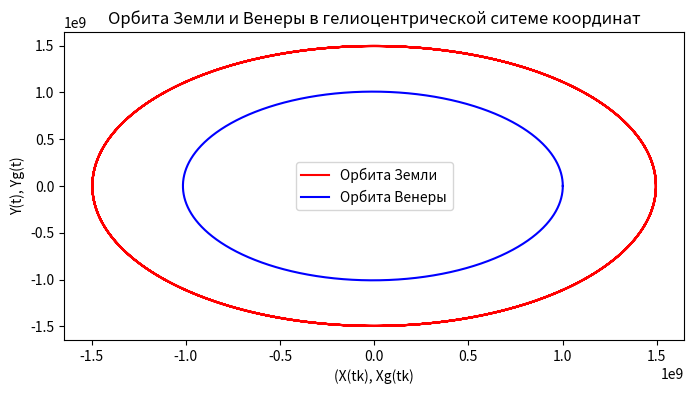
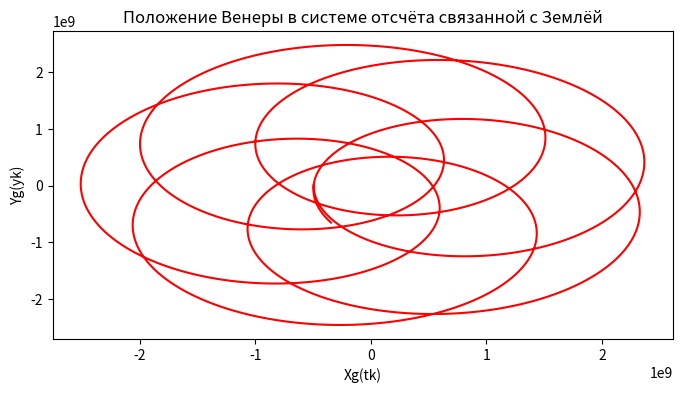
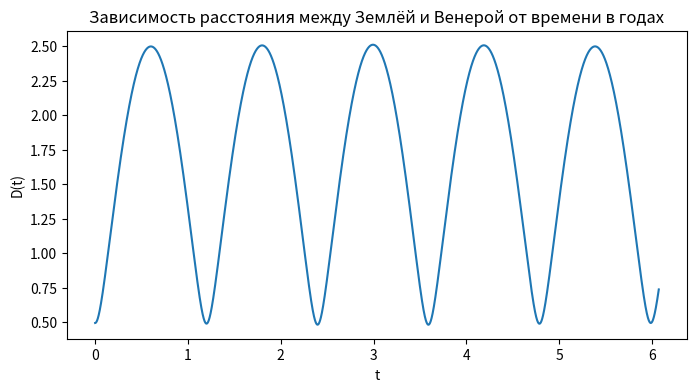

Recreate these plots in Python, in order.
from numpy import*
from matplotlib.pyplot import*

R1 = 1.496*10e8
T1 = 365.24
Am = 1.0082*10e8
Tm = 224.701
E = 0.0068
Np = 36000


def x(g):
    return Am*(cos(g)-E)


def y(g):
    return Am*sqrt(1-E**2)*sin(g)


def t(g):
    return Tm*(g-E*sin(g))/2*pi


def X(g):
    return R1*cos(2*pi*t(g)/T1)


def Y(g):
    return R1*sin(2*pi*t(g)/T1)


Ym = array([y(2*pi*i/Np) for i in arange(0, Np, 1)])
Xm = array([x(2*pi*i/Np) for i in arange(0, Np, 1)])
Xe = array([X(2*pi*i/Np) for i in arange(0, Np, 1)])
Ye = array([Y(2*pi*i/Np) for i in arange(0, Np, 1)])
t = array([t(2*pi*i/Np) for i in arange(0, Np, 1)])

# 1
fig=figure(figsize=(8,4), dpi= 100)
plot(Xe, Ye,  'r', label='Орбита Земли')
plot(Xm, Ym,  'b', label='Орбита Венеры')
title('Орбита Земли и Венеры в гелиоцентрической ситеме координат')
xlabel('(X(tk), Xg(tk)')
ylabel('Y(t), Yg(t)')
legend()

# 2
Xrelative=(Xm-Xe)
Yrelative=(Ym-Ye)
fig = figure(figsize=(8, 4), dpi=100)
plot(Xrelative, Yrelative,  'r')
title('Положение Венеры в системе отсчёта связанной с Землёй')
xlabel('Xg(tk)')
ylabel('Yg(yk)')

# 3
fig = figure(figsize=(8, 4), dpi=100)
y2 = sqrt(Xrelative**2+Yrelative**2)/10e8
x2 = t/365.24
plot(x2, y2)
title('Зависимость расстояния между Землёй и Венерой от времени в годах')
xlabel('t')
ylabel('D(t)')

show()
